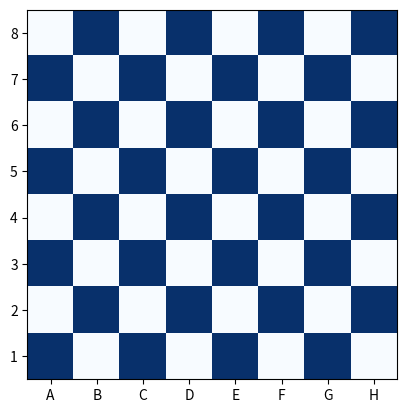

Here is the Python script that generated this plot: (Note: this script raises an exception after producing the figure.)
# Задача:
# Создайте шахматную доску размером 8×8, где чёрные клетки обозначены числом 1, а белые — 0.
# Укажите координаты клетки, где находится ферзь, например, [4,4].
# Определите клетки, которые атакует ферзь (в строке, столбце и диагоналях).
# Визуализация: Используйте тепловую карту (imshow), чтобы показать шахматную доску. Отметьте положение ферзя и атакуемые клетки цветами.
import numpy as np
import matplotlib.pyplot as plt

fig, ax = plt.subplots()
x = np.array([[0, 1, 0, 1, 0, 1, 0, 1], [1, 0, 1, 0, 1, 0, 1, 0], [0, 1, 0, 1, 0, 1, 0, 1], [1, 0, 1, 0, 1, 0, 1, 0], [0, 1, 0, 1, 0, 1, 0, 1], [1, 0, 1, 0, 1, 0, 1, 0], [0, 1, 0, 1, 0, 1, 0, 1], [1, 0, 1, 0, 1, 0, 1, 0] ])
plt.imshow(x, cmap='Blues')
alphabet = ['A', 'B', 'C', 'D', 'E', 'F', 'G', 'H']
plt.yticks(range(8), labels=[f"{i}" for i in range(8, 0, -1)])
plt.xticks(range(8), labels=[f"{alphabet[i]}" for i in range(8)])

x1 = int(input("Queen's x: ")) - 1
y1 = 8 - int(input("Queen's y: "))

for i in range(0, 8):
    point = plt.Circle((i, y1), 0.25, edgecolor="black", facecolor="green")
    ax.add_patch(point)
    point = plt.Circle((x1, i), 0.25, edgecolor="black", facecolor="green")
    ax.add_patch(point)

x = x1
y = y1

while y < 8 and x < 8:
    point = plt.Circle((x, y), 0.25, edgecolor="black", facecolor="green")
    ax.add_patch(point)
    x += 1
    y += 1

x = x1
y = y1

while y < 8 and x > -1:
    print(x, y)
    point = plt.Circle((x, y), 0.25, edgecolor="black", facecolor="green")
    ax.add_patch(point)
    x -= 1
    y += 1

x = x1
y = y1

while y > -1 and x < 8:
    print(x, y)
    point = plt.Circle((x, y), 0.25, edgecolor="black", facecolor="green")
    ax.add_patch(point)
    x += 1
    y -= 1

x = x1
y = y1

while y > -1 and x > -1:
    print(x, y)
    point = plt.Circle((x, y), 0.25, edgecolor="black", facecolor="green")
    ax.add_patch(point)
    x -= 1
    y -= 1

ferz = plt.Circle((x1, y1), 0.35, edgecolor="black", facecolor="yellow")
ax.add_patch(ferz)

plt.show()